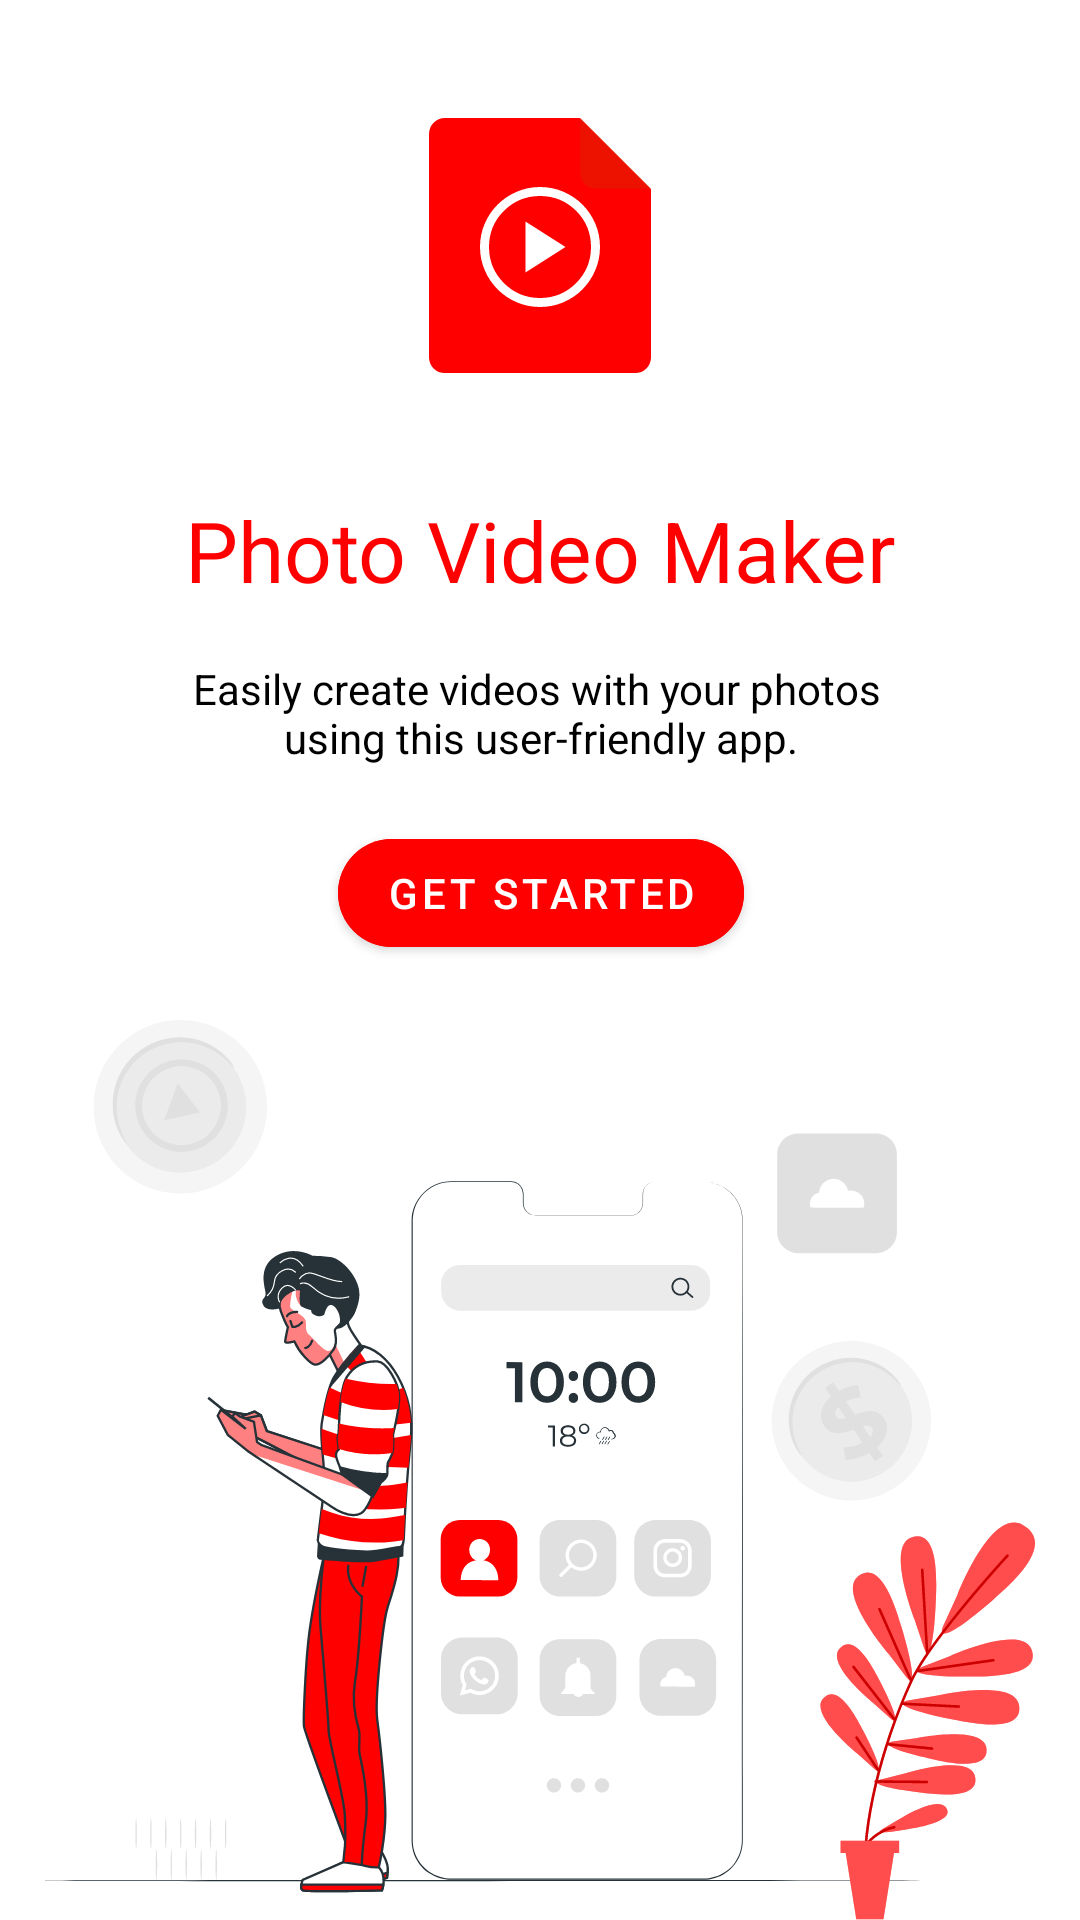

Write the Android layout XML for this screen, with the resource values it uses.
<!-- AndroidManifest.xml: application theme Theme.PhotoVideoMaker -->
<!-- res/layout/activity_get_started.xml -->
<?xml version="1.0" encoding="utf-8"?>
<RelativeLayout xmlns:android="http://schemas.android.com/apk/res/android"
    xmlns:app="http://schemas.android.com/apk/res-auto"
    xmlns:tools="http://schemas.android.com/tools"
    android:layout_width="match_parent"
    android:layout_height="match_parent"
    android:background="@drawable/gradient"
    tools:context=".GetStartedActivity">

    <androidx.constraintlayout.widget.ConstraintLayout
        android:layout_width="match_parent"
        android:layout_height="match_parent"
        android:layout_above="@+id/ivIllustration"
        >

        <ImageView
            android:id="@+id/ivPdf"
            android:layout_width="wrap_content"
            android:layout_height="wrap_content"
            android:src="@drawable/ic_pdf"
            app:layout_constraintBottom_toTopOf="@+id/tvTitle"
            app:layout_constraintEnd_toEndOf="parent"
            app:layout_constraintStart_toStartOf="parent"
            app:layout_constraintTop_toTopOf="parent" />

        <TextView
            android:id="@+id/tvTitle"
            android:layout_width="wrap_content"
            android:layout_height="wrap_content"
            android:text="Photo Video Maker"
            android:textSize="28sp"
            android:textColor="@color/red_500"
            app:layout_constraintBottom_toTopOf="@+id/tvDescription"
            app:layout_constraintEnd_toEndOf="@+id/ivPdf"
            app:layout_constraintStart_toStartOf="@+id/ivPdf"
            app:layout_constraintTop_toBottomOf="@+id/ivPdf" />

        <TextView
            android:id="@+id/tvDescription"
            android:layout_width="wrap_content"
            android:layout_height="wrap_content"
            android:text="@string/description"
            android:gravity="center_horizontal"
            android:textColor="@color/black"
            app:layout_constraintBottom_toTopOf="@+id/btnGetStarted"
            app:layout_constraintEnd_toEndOf="@+id/tvTitle"
            app:layout_constraintStart_toStartOf="@+id/tvTitle"
            app:layout_constraintTop_toBottomOf="@+id/tvTitle" />

        <com.google.android.material.button.MaterialButton
            android:id="@+id/btnGetStarted"
            android:layout_width="wrap_content"
            android:layout_height="wrap_content"
            android:text="Get Started"
            app:cornerRadius="25dp"
            android:backgroundTint="@color/red_500"
            app:layout_constraintBottom_toBottomOf="parent"
            app:layout_constraintEnd_toEndOf="@+id/tvDescription"
            app:layout_constraintStart_toStartOf="@+id/tvDescription"
            app:layout_constraintTop_toBottomOf="@+id/tvDescription" />

    </androidx.constraintlayout.widget.ConstraintLayout>

    <ImageView
        android:id="@+id/ivIllustration"
        android:layout_width="match_parent"
        android:layout_height="300dp"
        android:src="@drawable/illustration"
        android:layout_alignParentBottom="true"
        />

</RelativeLayout>
<!-- resources referenced by this layout -->
<resources>
  <color name="black">#FF000000</color>
  <color name="red_500">#FF0000</color>
  <!-- drawable ic_pdf (drawable) -->
  <vector xmlns:android="http://schemas.android.com/apk/res/android"
      android:width="116dp"
      android:height="128dp"
      android:viewportWidth="116"
      android:viewportHeight="128">
    <path
        android:pathData="M26.29,21H71.2L95,44.84V100.71C95,103.64 92.63,106.02 89.71,106.02H26.29C23.37,106.02 21,103.64 21,100.71V26.31C21,23.38 23.37,21 26.29,21Z"
        android:fillColor="#FF0000"/>
    <path
        android:pathData="M95,44.62H76.65C75.25,44.62 73.91,44.06 72.93,43.08C71.94,42.09 71.38,40.75 71.38,39.36V21L95,44.62Z"
        android:fillColor="#E91600"
        android:fillAlpha="0.81"/>
    <path
        android:pathData="M53.15,72.5L66.5,64L53.15,55.5V72.5ZM58,84C55.27,84 52.68,83.47 50.25,82.43C47.82,81.38 45.69,79.94 43.88,78.13C42.06,76.31 40.63,74.18 39.58,71.75C38.53,69.32 38,66.73 38,64C38,61.23 38.53,58.63 39.58,56.2C40.63,53.77 42.06,51.65 43.88,49.85C45.69,48.05 47.82,46.63 50.25,45.58C52.68,44.53 55.27,44 58,44C60.77,44 63.37,44.53 65.8,45.58C68.23,46.63 70.35,48.05 72.15,49.85C73.95,51.65 75.38,53.77 76.43,56.2C77.47,58.63 78,61.23 78,64C78,66.73 77.47,69.32 76.43,71.75C75.38,74.18 73.95,76.31 72.15,78.13C70.35,79.94 68.23,81.38 65.8,82.43C63.37,83.47 60.77,84 58,84ZM58,81C62.73,81 66.75,79.34 70.05,76.03C73.35,72.71 75,68.7 75,64C75,59.27 73.35,55.25 70.05,51.95C66.75,48.65 62.73,47 58,47C53.3,47 49.29,48.65 45.97,51.95C42.66,55.25 41,59.27 41,64C41,68.7 42.66,72.71 45.97,76.03C49.29,79.34 53.3,81 58,81Z"
        android:fillColor="#ffffff"/>
  </vector>
  <!-- drawable illustration: vector/xml drawable (drawable, 84287 chars, omitted) -->
  <string name="description">Easily create videos with your photos \nusing this user-friendly app.</string>
  <style name="Theme.PhotoVideoMaker" parent="Theme.MaterialComponents.DayNight.DarkActionBar">
          
          <item name="colorPrimary">@color/red_500</item>
          <item name="colorPrimaryVariant">@color/red_700</item>
          <item name="colorOnPrimary">@color/white</item>
          
          <item name="colorSecondary">@color/teal_200</item>
          <item name="colorSecondaryVariant">@color/teal_700</item>
          <item name="colorOnSecondary">@color/black</item>
          
          <item name="android:statusBarColor">?attr/colorPrimaryVariant</item>
          
          <item name="android:navigationBarColor">@color/red_700</item>
      </style>
  <color name="red_700">#DA0000</color>
  <color name="white">#FFFFFFFF</color>
  <color name="teal_200">#FF0000</color>
  <color name="teal_700">#FF018786</color>
</resources>
